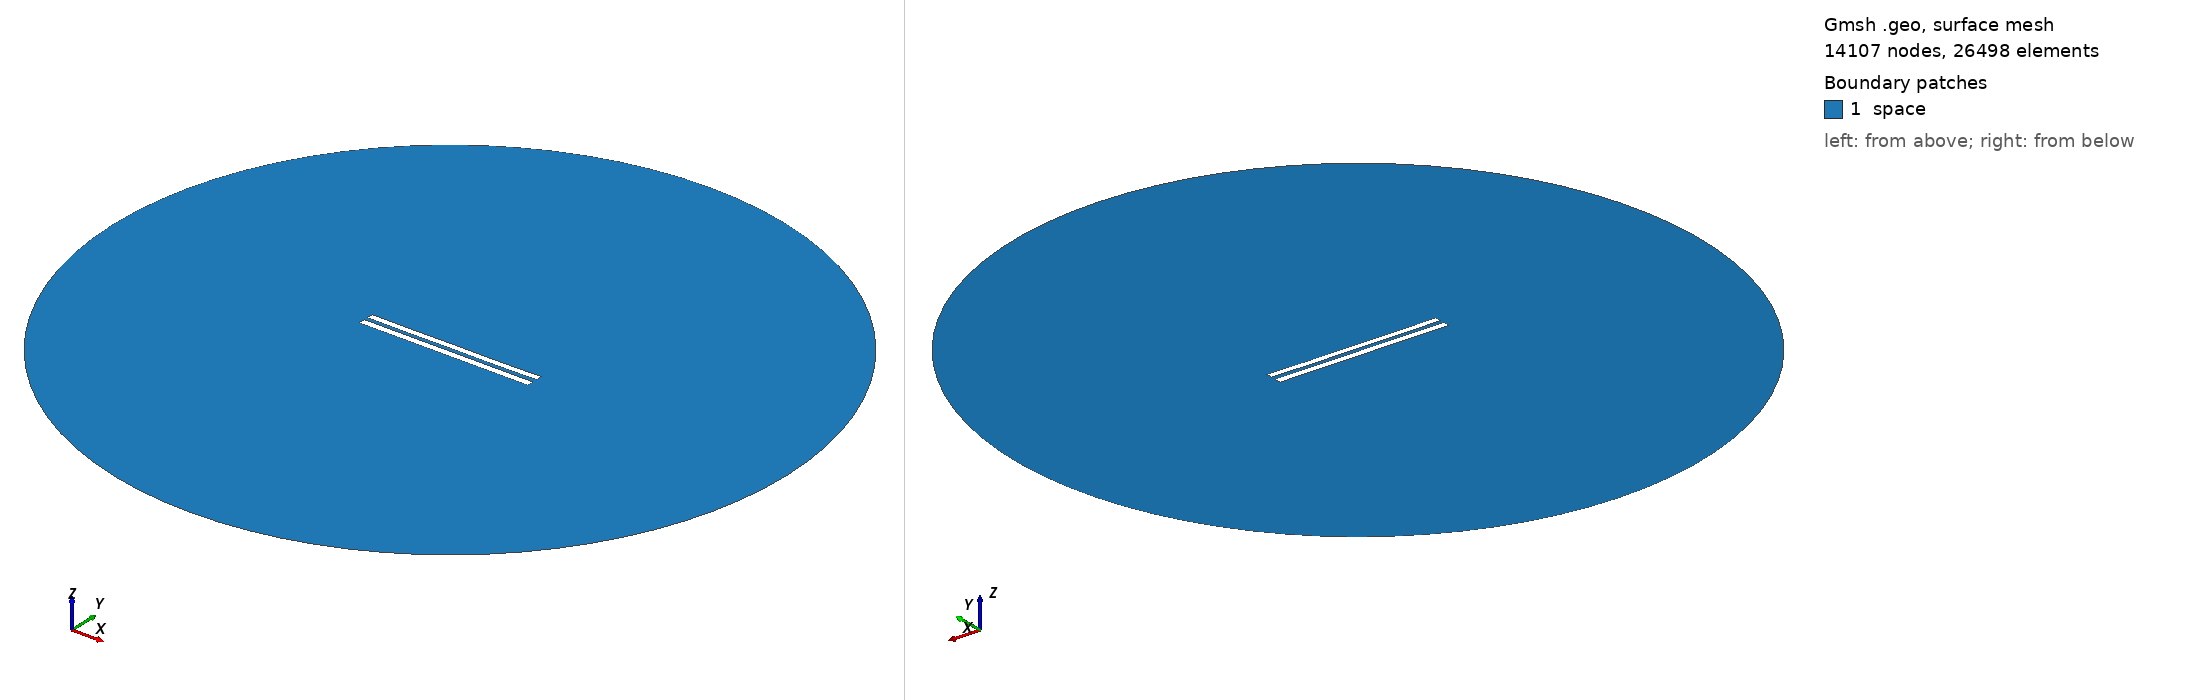

Gmsh geometry script, surface-meshed: 14107 nodes, 26498 surface elements. Boundary patches (legend numbers): 1 space. Left view from above one corner, right view from below the opposite corner. Legend entries are the model's physical surfaces. The drawing asked Gmsh for element sizes between 1% and 20% of the model's largest extent; the script's own settings can give other sizes.

=== 6037.geo (drawn) ===
//---------------------------------------
// Geometry kernel
//---------------------------------------

SetFactory("OpenCASCADE");



//---------------------------------------
// Parameters of the geometry
//---------------------------------------

// Overetch of the upper plate
overetch = 0.125;

// Distance between the plates
distance = 2.5;

// Discretization over the x axis (for the deformation)
nx = 50; 

// Length of the plate
L = 100 - overetch; 

// Number of modes
n = 4; 

// 1st mode coefficient
coeff(1) = 0.07499999999999998;
beta(1) = 0.596864 * 3.1415926535 / L;

// 2nd mode coefficient
coeff(2) = -0.075;
beta(2) = 1.49418 * 3.1415926535 / L;

// 3rd mode coefficient
coeff(3) = 0.0;
beta(3) = 2.50025 * 3.1415926535 / L;

// 4th mode coefficient
coeff(4) = -0.075;
beta(4) = 3.49999 * 3.1415926535 / L;



//---------------------------------------
// Upper plate (deformed rectangle)
//---------------------------------------

// Coordiantes of the upper plate
xmin = -50;
xmax = 50 - overetch;

// Height of the upper plate
yheight = 4 - 2 * overetch;

// Indexes of the points
UpperID[] = {};
LowerID[] = {};
LeftID[] = {};
RightID[] = {};

// Point index
p = 1;

// Horizontal edges
For i In {1:nx}
    x = xmin + (i-1)*(xmax - xmin)/(nx-1);

    y_bottom = distance / 2 + overetch;
    For j In {1:n}
        C = (Cosh(beta(j)*L) + Cos(beta(j)*L)) / (Sinh(beta(j)*L) + Sin(beta(j)*L));
        y_bottom  = y_bottom + coeff(j) * (Cosh(beta(j)*(x+50)) - Cos(beta(j)*(x+50)) - C * (Sinh(beta(j)*(x+50)) - Sin(beta(j)*(x+50))));
    EndFor

    y_top = y_bottom + yheight;

    Point(p) = {x, y_top, 0, 1.0};
    UpperID[i] = p;
    p = p + 1;

    Point(p) = {x, y_bottom, 0, 1.0};
    LowerID[i] = p;
    p = p + 1;
EndFor

// Create point lists
UpperPts[] = {}; LowerPts[] = {};
For i In {1:nx}
  UpperPts[] += {UpperID[i]};
  LowerPts[] += {LowerID[i]};
EndFor

// Build splines
Spline(1) = {UpperPts[]};
Spline(2) = {LowerPts[]};
Line(3) = {LowerPts[nx-1], UpperPts[nx-1]};
Line(4) = {LowerPts[0], UpperPts[0]};

// Build the plane surface
Curve Loop(1) = {2, 3, -1, -4};
Plane Surface(1) = {1};



//---------------------------------------
// Lower plate (rectangle)
//---------------------------------------

// Vertices
Point(1001) = {-50, -1, 0, 1.0};
Point(1002) = { 50, -1, 0, 1.0};
Point(1003) = { 50,  -5, 0, 1.0};
Point(1004) = {-50,  -5, 0, 1.0};

// Edges
Line(5) = {1001, 1002};
Line(6) = {1002, 1003};
Line(7) = {1003, 1004};
Line(8) = {1004, 1001};

// Plane surface
Line Loop(2) = {5, 6, 7, 8};
Plane Surface(2) = {2}; 



//---------------------------------------
// Outer (fictious) boundary
//---------------------------------------

// Points
Point(1005) = {0, 0, 0};       // Center
Point(1006) = {200, 0, 0};     // Start point
Point(1007) = {0, 200, 0};     // 90 degrees
Point(1008) = {-200, 0, 0};    // 180 degrees
Point(1009) = {0, -200, 0};    // 270 degrees

// Circle arcs (each needs start, center, end)
Circle(9) = {1006, 1005, 1007};
Circle(10) = {1007, 1005, 1008};
Circle(11) = {1008, 1005, 1009};
Circle(12) = {1009, 1005, 1006};

// Plane surface for the entire domain
Curve Loop(3) = {9, 10, 11, 12};
Surface(3) = {3};

// Subtract the plates from the whole domain to obtain the actual domain where we want to solve the equations
BooleanDifference{ Surface{3}; Delete; }{ Surface{1}; Surface{2}; Delete; }




//---------------------------------------
// Transfinite Lines/Curves
//---------------------------------------

// Set the number of points on the boundaries
r = 7;

// Plates
Transfinite Curve {1, 2} = 50*r Using Progression 1;
Transfinite Curve {3, 4} = 2*r Using Progression 1;
Transfinite Line {5, 7} = 50*r Using Progression 1;
Transfinite Line {6, 8} = 2*r Using Progression 1;

// Outer boundary
Transfinite Line {9, 10, 11, 12} = 20 Using Progression 1;



//---------------------------------------
// Physical groups
//---------------------------------------                

// Physical curves (boundaries)
Physical Line("force_segment", 10) = {2};
Physical Line("upper_plate", 11) = {1, 3, 4};
Physical Line("lower_plate", 12) = {5, 6, 7, 8};
Physical Line("boundary", 20) = {9, 10, 11, 12};

// Physical Surfaces
Physical Surface("space", 30) = {3};



//---------------------------------------
// 6. Generate the Mesh
//---------------------------------------

// 2D mesh generation
Mesh 2;
